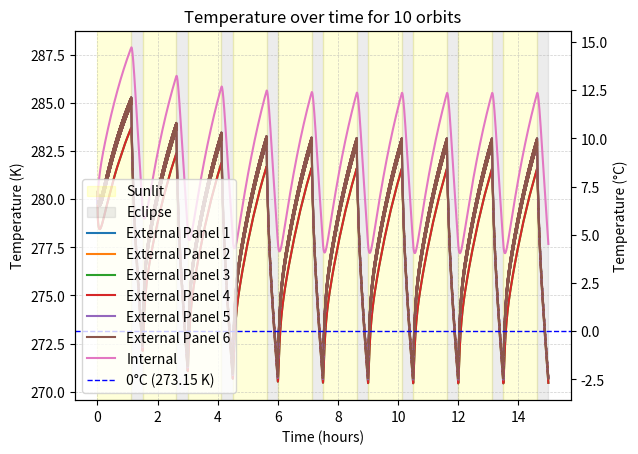
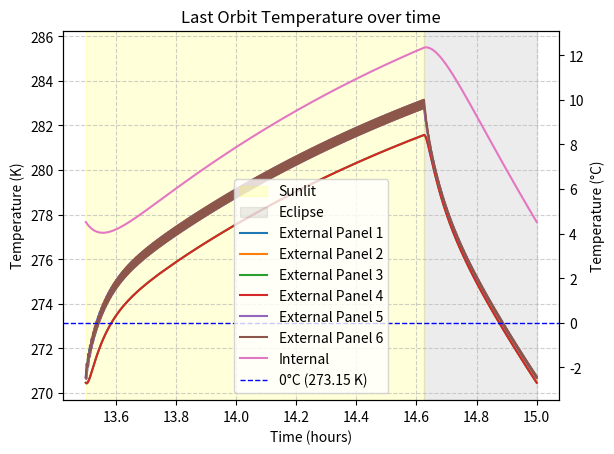

Reproduce these figures in Python, in order.
## This is a Python representation of the physics behind a 0D thermal model for a cubesat in space.
"""
LEO Thermal Model
Created by Ekansh Kumar Sharma for Wolfsat-2.
Date: April 16 - May 2, 2026

This is a Python representation of the physics behind a 0D thermal model for a CubeSat in space.

Notes:
This model includes:
- 6 External faces + 1 Internal thermal node
- Spin-averaged solar flux using a time-dependent 3D rotation matrix
- Direct solar heating (+X), Earth IR (-Z), and albedo (-Z) contributions
- Radiative cooling via Stefan-Boltzmann law
- Conduction between adjacent faces and the internal node
- Internal heat generation (estimated)
- Euler integration over multiple orbits to reach steady state temperatures
- Steady-state max/min of each face and internal node
- Basic anisotropic thermal expansion for birch wood chassis


- All physics equations, logic, and modeling were developed (or researched) by the author.
- Artificial Intelligience was used in order to debug and fix errors in the code.
- The simulation is intended for early-phase thermal analysis of Wolfsat-2.

Mission:
The Wolfsat-2 is is a 1U CubeSat mission designed to test the viability of using a wood chassis rather than the usual metal.
It operates in a very low Earth orbit (~230 km). The orbit is effectively circular for thermal purposes.
This model estimates both the RPM as constant and a pre-determined eclipse percentage.
The author has also developed a drag-decay model for Wolfsat-2 to estimate a lifespan for the satellite at https://github.com/FozyFox/LEO-drag-decay-model

We consider the sun_fraction as an estimate because finding the exact value for it is overkill for a CubeSat mission.
Besides, it's dependent on the orbit's beta angle, which varies with both RAAN and the time of the year.

The theoretical range at this altitude, inclination, and time of launch:
    - Cold-case (max eclipse-ish): ~0.60 sunlit
    - Hot-case (no eclipse): 1.00 sunlit
We'll use a representative mid-case value:
    sun_fraction = 0.75


This is a multi-node thermal model with anisotropic thermal expansion.
"""


## Imports
import numpy as np
import matplotlib.pyplot as plt

## Constants (Orbit and Cubesat)
# Orbital Period (s)
P_orbit = 90 * 60

# Solar Absoptivity
alpha = 0.40

# IR Emissivity
epsilon = 0.53

# Density of Birch (kg m^-3)
rho = 650

# Specific Heat of Birch (J kg^-1 K^-1)
c_birch = 1300

## Area (m^2)
# Lengths (m)
Lx_panel = 0.1
Ly_panel = 0.1

A = Lx_panel * Ly_panel

# Panel Thickness (m)
Lz_panel = 0.006

## Some other Constants
# Stefan-Boltzmann Constant (W m^-2 K^-)4
sigma = 5.670374419e-8

# Solar constant (W m^-2)
S_sun = 1361

# Approximating albedo flux (W m^-2)
albedo = 150

# Approximating Earth IR flux (W m^-2)
IR_earth = 237

## Estimating some other stuff
# Mass (kg)
m_panel = rho * A * Lz_panel

# (J K^-1)
C_external = m_panel * c_birch

# Sunlight fraction
sun_fraction = 0.75 # 75% sunlight

## Spin
# RPM
RPM_spin = 3 # RPM
# Spin Period (s)
P_spin = 60 / RPM_spin
omega_spin = 2 * np.pi / P_spin


## Functions
# Sunlight/Eclipse function
def sunlit(t):
    phase = (t % P_orbit) / P_orbit
    return 1.0 if phase < sun_fraction else 0.0

# Now the actual math
def derivatives(t, T_faces, T_internal):

    # Sunlight/eclipse state
    sun_state = sunlit(t)

    # Array for the 6 faces
    dT_faces = np.zeros(6)

    # Face normals (orientation of each face)
    face_normals = np.array([
        [ 1,  0,  0], # +X face (0)
        [-1,  0,  0], # -X face (1)
        [ 0,  1,  0], # +Y face (2)
        [ 0, -1,  0], # -Y face (3)
        [ 0,  0,  1], # +Z face (4)
        [ 0,  0, -1], # -Z face (5)
    ])

    ## Spin kinematics: spin about body Y-axis
    theta = omega_spin * t  # angle [rad]

    ## 3D rotation matrix for spin about the y-axis
    Ry = np.array([
        [ np.cos(theta), 0, np.sin(theta)],
        [ 0            , 1,             0],
        [-np.sin(theta), 0, np.cos(theta)]
    ])

    ## Sun vectors
    # Sun direction vector (this is what controls the "spinning": important for spinning)
    sun_direction = np.array([1, 0 , 0]) # +X face

    sun_vector = Ry @ sun_direction
    sun_vector = sun_vector / np.linalg.norm(sun_vector) # Dividing sun_vector by the magnitude

    # Cosine value for each of the panels
    Sun_cosine = face_normals @ sun_vector

    # So that we don't have "negative" values
    Sun_cosine = np.maximum(Sun_cosine, 0.0)

    ## Earth vectors
    # Earth direction vector (this is also what controls "spinning": important for spinning)
    earth_direction = np.array([0, 0 , -1]) # -Z Face

    earth_vector = Ry @ earth_direction
    earth_vector = earth_vector / np.linalg.norm(earth_vector) # Dividing earth_vector by the magnitude

    # Cosine values for each of the panels
    Earth_cosine = face_normals @ earth_vector

    # So that we don't have "negative" values
    Earth_cosine = np.maximum(Earth_cosine, 0.0)

    ## Conduction stuff
    # Nearby faces list for conduction (What faces touch each other)
    Nearby_faces = {
        0: [2, 3, 4, 5],
        1: [2, 3, 4, 5],
        2: [0, 1, 4, 5],
        3: [0, 1, 4, 5],
        4: [0, 1, 2, 3],
        5: [0, 1, 2, 3],
    }

    # Thermal conductance between faces (W K^-1)
    K_conduction = 0.25
    # Thermal conductance - internal components (estimated) (W K^-1)
    K_internal = 0.15
    # Specific Heat of internal components (estimated) (J K^-1)
    C_internal = 500

    # Loop for each of the 6 panels
    for i in range(6):
        # Heat inputs (Q) for face "i"
        Q_sun = alpha * S_sun * A * (sun_state * Sun_cosine[i])
        Q_albedo = alpha * albedo * A * Earth_cosine[i] * sun_state      # We'll consider sun_state on for now
        Q_IR = epsilon * IR_earth * A  * Earth_cosine[i]                 # Always present, so no "sun_state"
        Q_radiation = epsilon * sigma * A * (T_faces[i] ** 4)

        # Conduction between the panels
        Q_conduction = 0.0
        for j in Nearby_faces[i]:
            Q_conduction += K_conduction * (T_faces[j] - T_faces[i])

        # Internal conduction
        Q_internal_conduction = K_internal * (T_internal - T_faces[i])

        # Net Heat
        Q_net = Q_sun + Q_albedo + Q_IR + Q_conduction + Q_internal_conduction - Q_radiation

        # dT/dt for external (chassis)
        dT_faces[i] = Q_net / C_external



    # Battery internal heat (W)
    Q_internal_node = 3.0 # Watts, total internal heat (electronics)
    if sun_state == 1.0:
        Q_internal_node += 0.5 # charging heat (battery loss) (just estimating)
    else:
        Q_internal_node += 0.2 # discharging heat (also battery loss) (just estimating)
    
    # Internal Node Derivative
    Q_internal_total = 0.0
    for i in range(6):
        Q_internal_total += K_internal * (T_faces[i] - T_internal)


    # Adding internal battery heat
    Q_internal_total += Q_internal_node
        
    dTi_dt = Q_internal_total / C_internal
    
    return dT_faces, dTi_dt
    

def propagated_temp():

    ## Setup variables
    # Timestep (s)
    dt = 1
    # Starting time
    t = 0
    
    # Orbits calculated
    n_orbits = 10

    # Initial Temperature of External Chassis faces (K) 
    T_faces = np.ones(6) * 280 # Considering 280 K for now. Probably gonna change it

    # Initial Temperature of internal environment (K)
    T_internal = 280
    
    # Lists
    Te_list = []
    Ti_list = []
    t_list = []

    # Euler Integration
    while (t < n_orbits * P_orbit):
        # Derivatives of 
        dT_faces, dTi_dt = derivatives(t, T_faces, T_internal)

        T_faces += dT_faces * dt
        T_internal += dTi_dt * dt
        t += dt

        Te_list.append(T_faces.copy())
        Ti_list.append(T_internal)
        t_list.append(t)

    return np.array(t_list), np.array(Te_list), np.array(Ti_list), n_orbits


## Thermal Expansion function (using steady state temperatures because we don't need a full simulation for a cubesat)
# Firstly: birch is anisotropic
# It has different values across and along the grain

def thermal_expansion(Lx_panel, Ly_panel, Lz_panel, Te_max, Te_min):
    ## Thermal Expansion variables (K^-1)
    alpha_across = 30e-6
    alpha_along = 3e-6

    # Lx and Ly of the panels are area (10 cm each)
    # Lz of the panels is the thickness (6 mm)

    # Variable for Temperature during building (when the material is the "least" stressed as a reference)
    T_build = 297.15 # K (or 24 °C)

    # Array for each of the 6 panels values
    dLx_list = np.zeros(6)
    dLy_list = np.zeros(6)
    dLz_list = np.zeros(6)


    print(f"\nThermal Expansion (relative to {T_build - 273.15} °C build temperature)")

    # Loop for each of the panels (because they each receive a different temperature)
    for i in range(6):
        dT = Te_max[i] - T_build

        # Calculating each of the panels
        dLx = alpha_across * Lx_panel * dT
        dLy = alpha_across * Ly_panel * dT
        dLz = alpha_along * Lz_panel * dT

        # Adding the values to the list
        dLx_list[i] = dLx
        dLy_list[i] = dLy
        dLz_list[i] = dLz

        print(f"Panel {i+1}")
        print(f"    ΔT = {dT:.3f} K")
        print(f"    ΔLx = {dLx*1e3:.6f} mm")
        print(f"    ΔLy = {dLy*1e3:.6f} mm")
        print(f"    ΔLz = {dLz*1e3:.6f} mm")

    print("\nDifferential Expansion Analysis:")
    print(f"\nDifference in X-panels (panels 1 and 2 (or 0 and 1 in the model) = face2 - face1):")
    print(f"    x-expansion: {(dLx_list[1] - dLx_list[0])*1e3:.6f} mm")
    print(f"    y-expansion: {(dLy_list[1] - dLy_list[0])*1e3:.6f} mm")
    print(f"    z-expansion: {(dLz_list[1] - dLz_list[0])*1e3:.6f} mm")
    print(f"\nDifference in Y-panels (panels 3 and 4 (or 2 and 3 in the model) = face4 - face3):")
    print(f"    x-expansion: {(dLx_list[3] - dLx_list[2])*1e3:.6f} mm")
    print(f"    y-expansion: {(dLy_list[3] - dLy_list[2])*1e3:.6f} mm")
    print(f"    z-expansion: {(dLz_list[3] - dLz_list[2])*1e3:.6f} mm")
    print(f"\nDifference in Z-panels (panels 5 and 6 (or 4 and 5 in the model) = face6 - face5):")
    print(f"    x-expansion: {(dLx_list[5] - dLx_list[4])*1e3:.6f} mm")
    print(f"    y-expansion: {(dLy_list[5] - dLy_list[4])*1e3:.6f} mm")
    print(f"    z-expansion: {(dLz_list[5] - dLz_list[4])*1e3:.6f} mm")

    return dLx_list, dLy_list, dLz_list


# Actually running TEMPERATURE LOOP (NOT THERMAL EXPANSION)
t_list, Te_list, Ti_list, n_orbits = propagated_temp()


## Finding Steady-state temperature using the final orbit
# Time where final orbit begins
ss_start = (n_orbits - 1) * P_orbit

# Final orbit points
ss_points = np.where(t_list >= ss_start)

Te_ss = Te_list[ss_points] # External faces
Ti_ss = Ti_list[ss_points] # Internal

# Finding max and mind of each
Te_max = Te_ss.max(axis = 0) # "axis = 0" returns max temps for each face
Te_min = Te_ss.min(axis = 0)

'''
Te_list is like follows:

time_1 = [temp_face_0, temp_face_1, temp_face_2, temp_face_3, temp_face_4, temp_face_5]
time_2 = [temp_face_0, temp_face_1, temp_face_2, temp_face_3, temp_face_4, temp_face_5]
time_3 = [temp_face_0, temp_face_1, temp_face_2, temp_face_3, temp_face_4, temp_face_5]
... onwards

axis = 0 finds the max of each column, and returns: [max_temp_0, max_temp_1, max_temp_2, max_temp_3, max_temp_4, max_temp_5]
I had to search this up to figure out how to do it too.
'''

Ti_max = Ti_ss.max() ## This is only one list, so it doesn't need "axis = 0"
Ti_min = Ti_ss.min()

# Printing the steady-state temperatures
print("\nSteady-State External Panels:")
for i in range(6):
    print(f"Panel {i+1}: min = {Te_min[i]:.3f} K "
          f"(or {(Te_min[i] - 273.15):.3f} °C); "
          f"max = {Te_max[i]:.3f} K "
          f"(or {(Te_max[i] - 273.15):.3f} °C)."
          )

print("\nSteady State Internal:")
print(f"Internal: min = {Ti_min:.3f} "
      f"(or {(Ti_min - 273.15):.3f} °C) "
      f"K; max = {Ti_max:.3f} K "
      f"(or {(Ti_max - 273.15):.3f} °C).\n"
      )
        
# Running the Thermal Expansion loop
dLx_list, dLy_list, dLz_list = thermal_expansion(Lx_panel, Ly_panel, Lz_panel, Te_max, Te_min)



### Plots
## Main graph
plt.figure
plt.title(f"Temperature over time for {n_orbits} orbits")

# Setting time list to numpy list for ease
time_constant = 3600 # seconds -> hours

# Shade sunlight and eclipse zones
for n in range(n_orbits):  # number of orbits
    t_start = (n * P_orbit) / time_constant
    t_sun_end = t_start + (sun_fraction * P_orbit) / time_constant # T_start is already in hours
    t_eclipse_end = t_start + (P_orbit) / time_constant

    if n == 0:
        # First orbit gets labeled on the legend
        # Sunlit region (yellow)
        plt.axvspan(t_start, t_sun_end, color='yellow', alpha=0.15, label="Sunlit")

        # Eclipse region (gray)
        plt.axvspan(t_sun_end, t_eclipse_end, color='gray', alpha=0.15, label="Eclipse")
    else:
        # All other orbits do not get labled
        # Sunlit region (yellow)
        plt.axvspan(t_start, t_sun_end, color='yellow', alpha=0.15)

        # Eclipse region (gray)
        plt.axvspan(t_sun_end, t_eclipse_end, color='gray', alpha=0.15)


# Plot for faces
for i in range(6):
    plt.plot(t_list / time_constant, [Te[i] for Te in Te_list], label=f"External Panel {i+1}")
    
# Plot for internal temp
plt.plot(t_list / time_constant, Ti_list, label="Internal")
plt.grid(True, which='both', linestyle='--', linewidth=0.5, alpha=0.6)

plt.xlabel("Time (hours)")
plt.ylabel("Temperature (K)")

# 0 C line
plt.axhline(273.15, color='blue', linestyle='--', linewidth=1, label='0°C (273.15 K)')

# Show the legend BEFORE showing the second axis (causes an error otherwise)
plt.legend()

# Second axis in Celsius
ax = plt.gca()
ax2 = ax.twinx()

ymin, ymax = ax.get_ylim()
ax2.set_ylim(ymin - 273.15, ymax - 273.15)

ax2.set_ylabel("Temperature (°C)")


## Plotting the last orbit
t_last = t_list[ss_points]
Te_last = Te_list[ss_points]
Ti_last = Ti_list[ss_points]

plt.figure()
plt.title("Last Orbit Temperature over time")

# Sunlight/eclipse
t_last_start = ss_start / time_constant
t_sun_end_last = t_last_start + (sun_fraction * P_orbit) / time_constant
t_eclipse_end_last = t_last_start + (P_orbit) / time_constant

# Sunlit/eclipse plotting
plt.axvspan(t_last_start, t_sun_end_last, color="yellow", alpha=0.15, label="Sunlit")
plt.axvspan(t_sun_end_last, t_eclipse_end_last, color="gray", alpha=0.15, label="Eclipse")

# Plot external faces
for i in range(6):
    plt.plot(t_last / time_constant, Te_last[:, i], label=f"External Panel {i+1}")

# Plot internal
plt.plot(t_last / time_constant, Ti_last, label="Internal")

plt.xlabel("Time (hours)")
plt.ylabel("Temperature (K)")
plt.grid(True, linestyle="--", alpha=0.6)


# 0 C line
plt.axhline(273.15, color='blue', linestyle='--', linewidth=1, label='0°C (273.15 K)')

# Show the legend before 0 C line
plt.legend()

# Second axis in Celsius
ax = plt.gca()
ax2 = ax.twinx()

ymin, ymax = ax.get_ylim()
ax2.set_ylim(ymin - 273.15, ymax - 273.15)

ax2.set_ylabel("Temperature (°C)")


# Show the graph
plt.show()

# :)
